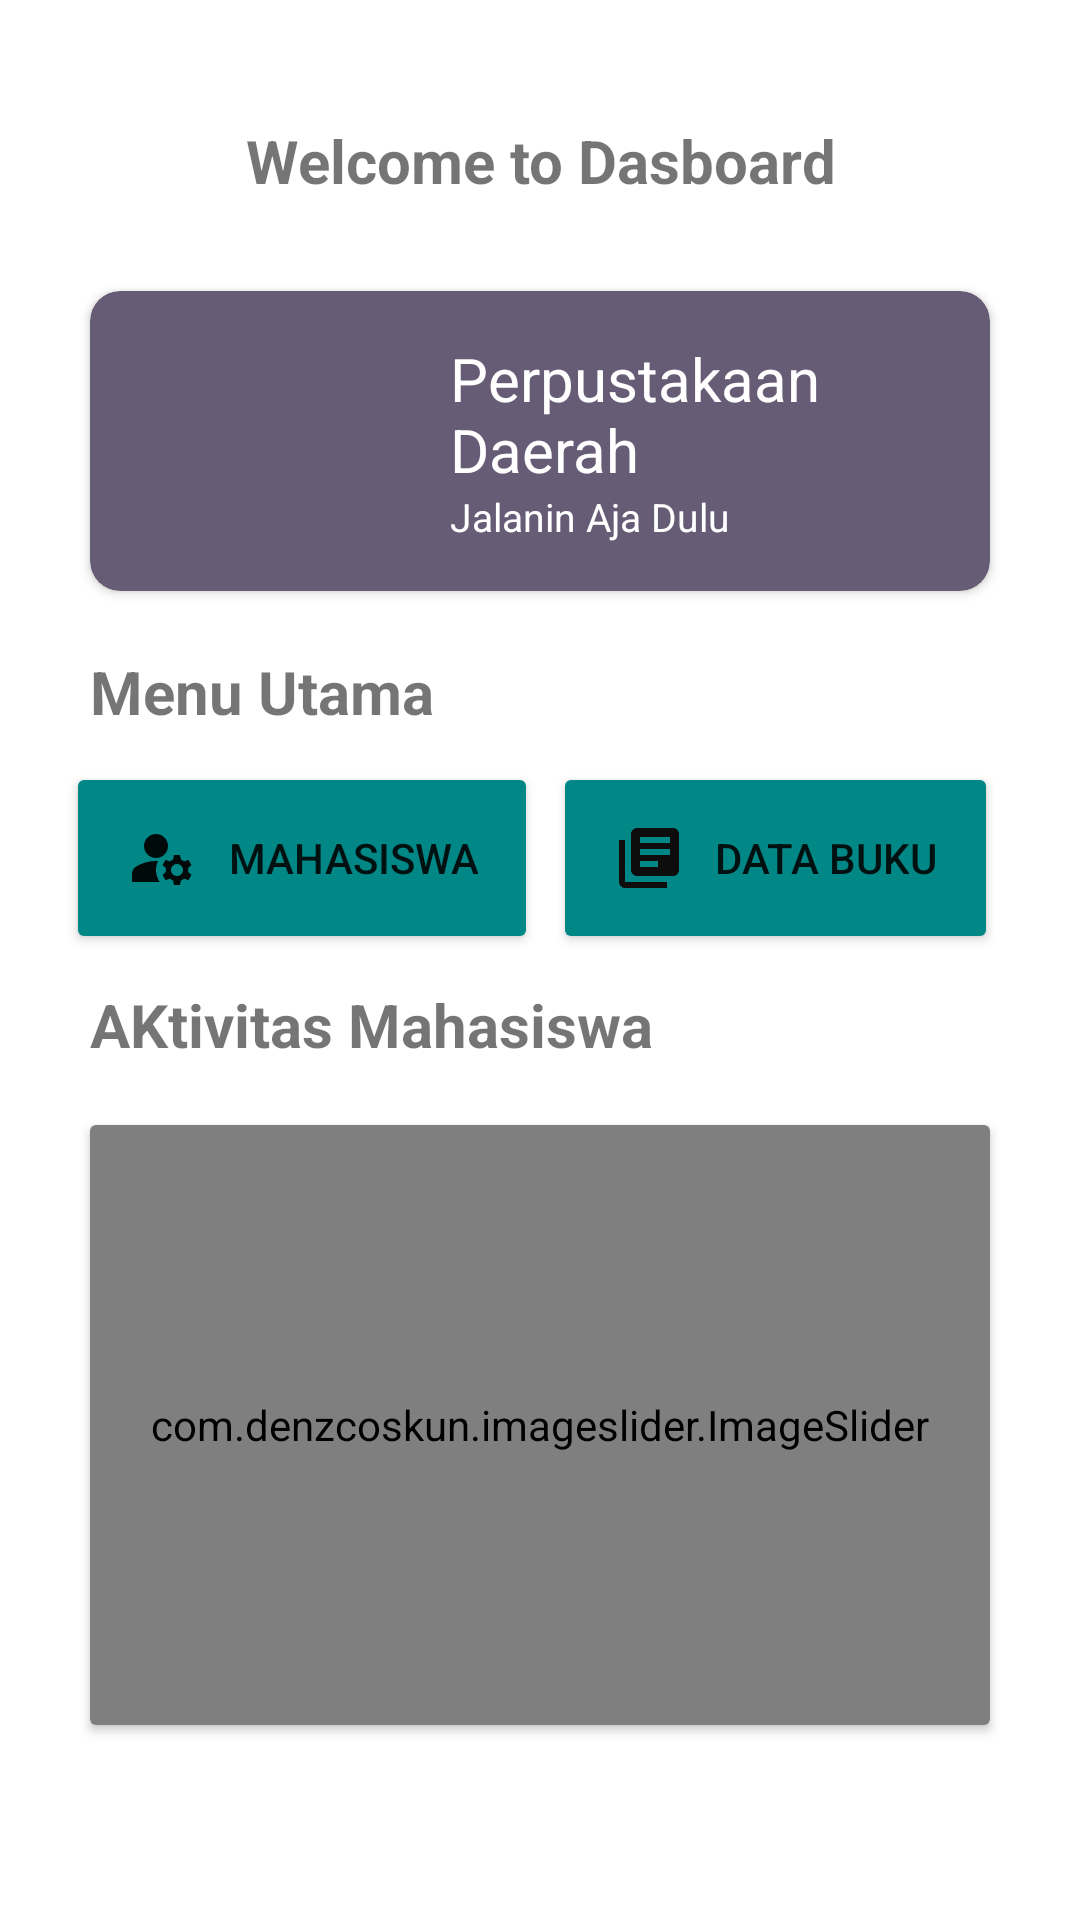

Reconstruct the res/layout file that produces this screen, plus the resources it refers to.
<!-- AndroidManifest.xml: application theme Theme.SQLlite202102342 -->
<!-- res/layout/activity_home.xml -->
<?xml version="1.0" encoding="utf-8"?>
<LinearLayout xmlns:android="http://schemas.android.com/apk/res/android"
    xmlns:app="http://schemas.android.com/apk/res-auto"
    xmlns:tools="http://schemas.android.com/tools"
    android:layout_width="match_parent"
    android:layout_height="match_parent"
    android:orientation="vertical"
    android:padding="20dp"
    tools:context=".HomeActivity">

    <TextView
        android:layout_width="match_parent"
        android:layout_height="wrap_content"
        android:text="Welcome to Dasboard"
        android:gravity="center"
        android:textSize="20dp"
        android:textStyle="bold"
        android:layout_margin="20dp"
        />

    <androidx.cardview.widget.CardView
        android:layout_width="match_parent"
        android:layout_height="wrap_content"
        android:clickable="true"
        app:cardCornerRadius="10dp"
        android:layout_margin="10dp"
        android:backgroundTint="#665C75">

        <LinearLayout
            android:layout_width="match_parent"
            android:layout_height="wrap_content"
            android:orientation="horizontal"
            android:padding="10dp"
            android:layout_marginHorizontal="20dp">
            <ImageView
                android:layout_width="80dp"
                android:layout_height="80dp"
                android:src="@drawable/book"/>
            <RelativeLayout
                android:layout_width="match_parent"
                android:layout_height="match_parent">
                <LinearLayout
                    android:layout_width="wrap_content"
                    android:layout_height="wrap_content"
                    android:orientation="vertical"
                    android:layout_centerInParent="true"
                    android:layout_alignParentLeft="true">
                    <TextView
                        android:layout_width="wrap_content"
                        android:layout_height="wrap_content"
                        android:text="Perpustakaan Daerah"
                        android:textColor="#FFFFFF"
                        android:textSize="20dp"
                        android:layout_marginLeft="10dp"/>
                    <TextView
                        android:layout_width="wrap_content"
                        android:layout_height="wrap_content"
                        android:text="Jalanin Aja Dulu"
                        android:textColor="#FFFFFF"
                        android:textSize="13dp"
                        android:layout_marginLeft="10dp"/>
                </LinearLayout>

            </RelativeLayout>

        </LinearLayout>
    </androidx.cardview.widget.CardView>

    <TextView
        android:layout_width="wrap_content"
        android:layout_height="wrap_content"
        android:text="Menu Utama"
        android:textSize="20dp"
        android:textStyle="bold"
        android:layout_margin="10dp"
        />
    <LinearLayout
        android:layout_width="match_parent"
        android:layout_height="wrap_content"
        android:orientation="horizontal"
        android:gravity="center_horizontal">
        <Button
            android:layout_width="wrap_content"
            android:layout_height="wrap_content"
            android:id="@+id/mahasiswa"
            android:text="Mahasiswa"
            android:padding="20dp"
            android:drawableLeft="@drawable/menu_datauser"
            android:drawablePadding="10dp"
            android:layout_marginRight="5dp"
            android:backgroundTint="@color/teal_700"
            />
        <Button
            android:layout_width="wrap_content"
            android:layout_height="wrap_content"
            android:id="@+id/databuku"
            android:text="Data Buku"
            android:padding="20dp"
            android:drawableLeft="@drawable/menu_databuku"
            android:drawablePadding="10dp"
            android:layout_marginRight="5dp"
            android:backgroundTint="@color/teal_700"
            />

    </LinearLayout>
    <TextView
        android:layout_width="wrap_content"
        android:layout_height="wrap_content"
        android:text="AKtivitas Mahasiswa"
        android:textSize="20dp"
        android:textStyle="bold"
        android:layout_margin="10dp"/>

    <androidx.cardview.widget.CardView
        android:layout_width="match_parent"
        android:layout_height="wrap_content"
        android:layout_margin="10dp"
        app:layout_constraintStart_toStartOf="parent"
        app:layout_constraintTop_toTopOf="parent"
        app:layout_constraintEnd_toEndOf="parent">
        <LinearLayout
            android:layout_width="match_parent"
            android:layout_height="wrap_content">
            <com.denzcoskun.imageslider.ImageSlider
                android:layout_width="match_parent"
                android:layout_height="200dp"
                app:iss_period="1000"
                app:iss_corner_radius="20"
                app:iss_auto_cycle="true"
                app:iss_delay="1000"
                app:iss_title_background="@color/purple_500"
                android:id="@+id/imageSlider"/>
        </LinearLayout>
    </androidx.cardview.widget.CardView>

</LinearLayout>
<!-- resources referenced by this layout -->
<resources>
  <!-- drawable menu_databuku (drawable) -->
  <vector android:autoMirrored="true" android:height="24dp"
      android:tint="#0E0D0D" android:viewportHeight="24"
      android:viewportWidth="24" android:width="24dp" xmlns:android="http://schemas.android.com/apk/res/android">
      <path android:fillColor="@android:color/white" android:pathData="M4,6L2,6v14c0,1.1 0.9,2 2,2h14v-2L4,20L4,6zM20,2L8,2c-1.1,0 -2,0.9 -2,2v12c0,1.1 0.9,2 2,2h12c1.1,0 2,-0.9 2,-2L22,4c0,-1.1 -0.9,-2 -2,-2zM19,11L9,11L9,9h10v2zM15,15L9,15v-2h6v2zM19,7L9,7L9,5h10v2z"/>
  </vector>
  <!-- drawable menu_datauser (drawable) -->
  <vector android:height="24dp" android:tint="#000a0a"
      android:viewportHeight="24" android:viewportWidth="24"
      android:width="24dp" xmlns:android="http://schemas.android.com/apk/res/android">
      <path android:fillColor="@android:color/white" android:pathData="M10,8m-4,0a4,4 0,1 1,8 0a4,4 0,1 1,-8 0"/>
      <path android:fillColor="@android:color/white" android:pathData="M10.67,13.02C10.45,13.01 10.23,13 10,13c-2.42,0 -4.68,0.67 -6.61,1.82C2.51,15.34 2,16.32 2,17.35V20h9.26C10.47,18.87 10,17.49 10,16C10,14.93 10.25,13.93 10.67,13.02z"/>
      <path android:fillColor="@android:color/white" android:pathData="M20.75,16c0,-0.22 -0.03,-0.42 -0.06,-0.63l1.14,-1.01l-1,-1.73l-1.45,0.49c-0.32,-0.27 -0.68,-0.48 -1.08,-0.63L18,11h-2l-0.3,1.49c-0.4,0.15 -0.76,0.36 -1.08,0.63l-1.45,-0.49l-1,1.73l1.14,1.01c-0.03,0.21 -0.06,0.41 -0.06,0.63s0.03,0.42 0.06,0.63l-1.14,1.01l1,1.73l1.45,-0.49c0.32,0.27 0.68,0.48 1.08,0.63L16,21h2l0.3,-1.49c0.4,-0.15 0.76,-0.36 1.08,-0.63l1.45,0.49l1,-1.73l-1.14,-1.01C20.72,16.42 20.75,16.22 20.75,16zM17,18c-1.1,0 -2,-0.9 -2,-2s0.9,-2 2,-2s2,0.9 2,2S18.1,18 17,18z"/>
  </vector>
  <style name="Theme.SQLlite202102342" parent="Theme.MaterialComponents.DayNight.DarkActionBar">
          
          <item name="colorPrimary">@color/purple_500</item>
          <item name="colorPrimaryVariant">@color/purple_700</item>
          <item name="colorOnPrimary">@color/white</item>
          
          <item name="colorSecondary">@color/teal_200</item>
          <item name="colorSecondaryVariant">@color/teal_700</item>
          <item name="colorOnSecondary">@color/black</item>
          
          <item name="android:statusBarColor">?attr/colorPrimaryVariant</item>
          
      </style>
  <!-- not gathered from this repository: default colours our renderer supplied (Android Studio template values) -->
  <color name="purple_500">#FF6200EE</color>
  <color name="purple_700">#FF3700B3</color>
  <color name="teal_200">#FF03DAC5</color>
  <color name="teal_700">#FF018786</color>
  <color name="black">#FF000000</color>
  <color name="white">#FFFFFFFF</color>
</resources>
